Dataset: food11_augmented (GitHub, NorwegianIcecube/DNN_AE_GAN). Classes: bread, dairy product, dessert, egg, fried food, meat, noodles pasta, rice, seafood, soup, vegetable fruit.

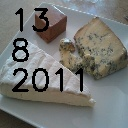
Label: dairy product

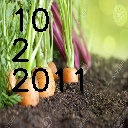
Label: vegetable fruit

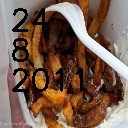
Label: fried food

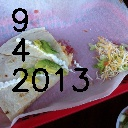
Label: bread

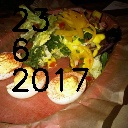
Label: egg

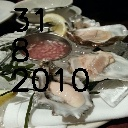
Label: seafood
